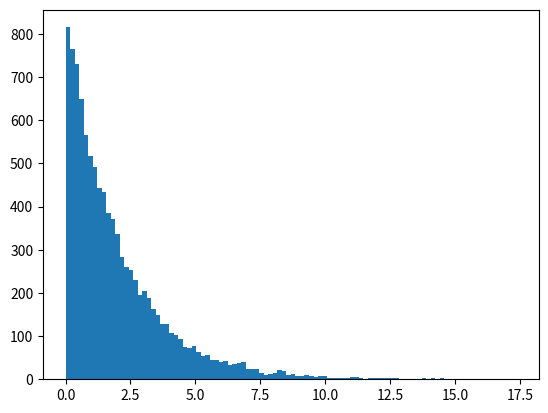

Generate this figure with matplotlib: (Note: this script raises an exception after producing the figure.)
import numpy as np
from scipy.stats import chi2


def mahalanobis2(x, mu, cov=None, cov_inv=None):
    """ computes mahalanobis squared of x
    """

    # get cov_inv
    if (cov is None) == (cov_inv is None):
        raise AttributeError('either cov xor cov_inv required')
    if cov_inv is None:
        cov_inv = np.linalg.inv(cov)

    # compute
    delta = x - mu
    r2 = delta.T @ cov_inv @ delta

    return r2


def get_pval(reg, grp_cmp, grp_test, bessel=True):
    """ returns probability that mean of grp_test's values are from grp_cmp

    assumes each is normally distributed

    Args:
        reg (adaptive.region): region object, contains feat_stat attribute: a
                               dict of feat_stats, labeled by grp
        grp_cmp: comparison group, key of reg.feat_stat to build model from
        grp_test: test group, key of reg.feat_stat to test from model
        bessel (bool): toggles whether bessel correction applied

    Returns:
        pval (float): prob
        r2 (float): mahalanobis squared of mean test to grp_cmp (is chi2)
    """

    # get bessel correction (so cmp is unbiased var)
    # https://en.wikipedia.org/wiki/Bessel%27s_correction
    n_cmp = reg.feat_stat[grp_cmp].n
    bessel = (n_cmp / (n_cmp - 1)) ** bessel

    n_test = reg.feat_stat[grp_cmp].n

    cmp_mu = reg.feat_stat[grp_cmp].mu
    cmp_cov = reg.feat_stat[grp_cmp].cov * bessel / n_test
    test_mu = reg.feat_stat[grp_test].mu

    r2 = mahalanobis2(x=test_mu, mu=cmp_mu, cov=cmp_cov)
    pval = 1 - chi2.cdf(r2, df=len(cmp_mu))

    return pval, float(r2)


if __name__ is '__main__':
    # builds plot which suggests mahalanobis squared is chi2 distributed
    # https://upload.wikimedia.org/wikipedia/commons/a/a2/Cumulative_function_n_dimensional_Gaussians_12.2013.pdf

    import matplotlib.pyplot as plt

    d = 2
    mu = np.zeros(d)
    cov = np.eye(d)
    n = 10000

    cov_inv = np.linalg.inv(cov)
    x = np.random.multivariate_normal(mean=mu, cov=cov, size=n)
    r2_list = [mahalanobis2(_x, mu, cov_inv) for _x in x]

    domain = np.linspace(np.min(r2_list), np.max(r2_list), 200)
    p = chi2.pdf(domain, df=d)

    plt.hist(r2_list, bins=100, normed=True, label='observed mahalanobis^2')
    plt.plot(domain, p, label='prob chi2 expected')
    plt.gca().set_yscale('log')
    plt.legend()
    plt.xlabel('mahalanobis squared')
    plt.ylabel('prob / normed count')
